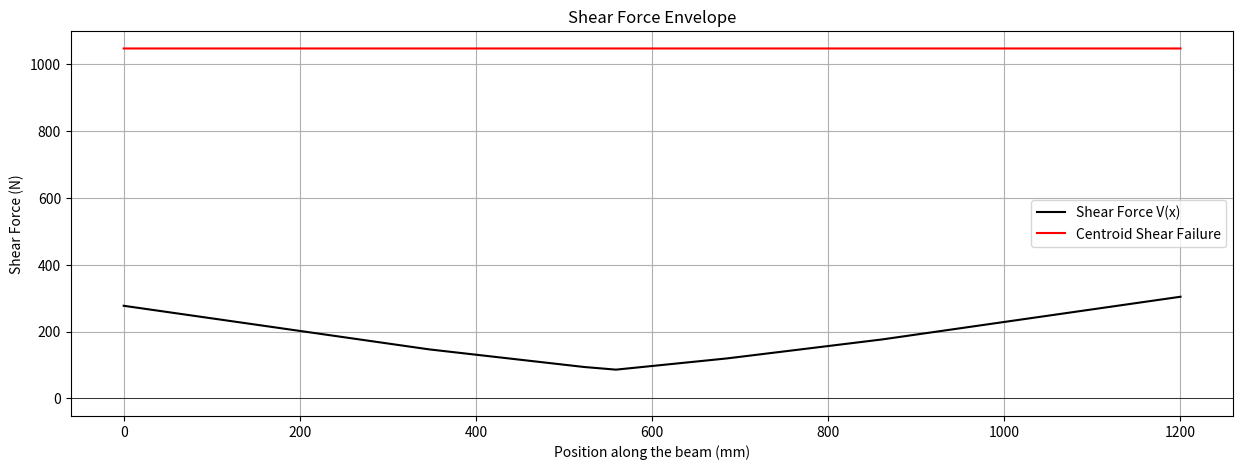
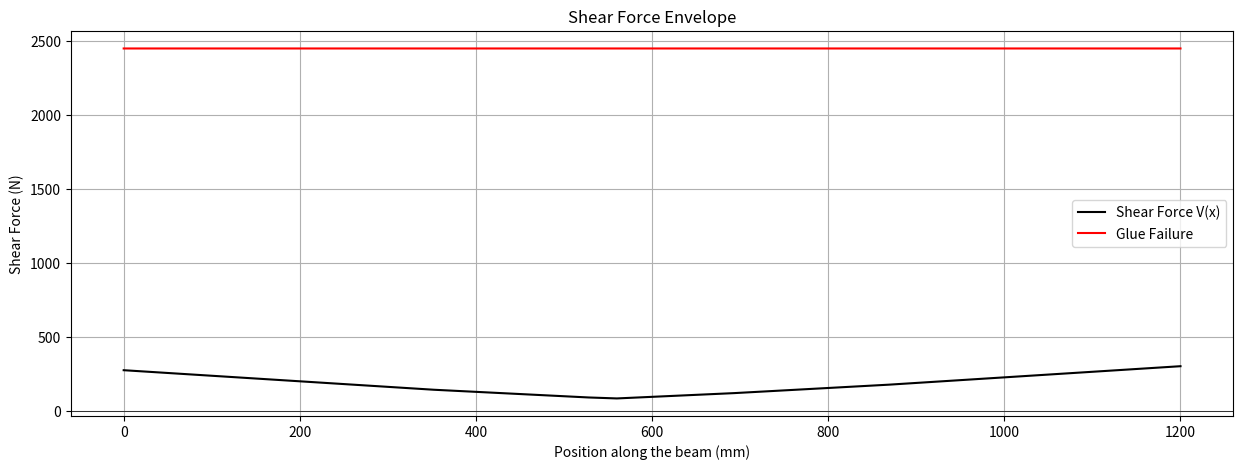
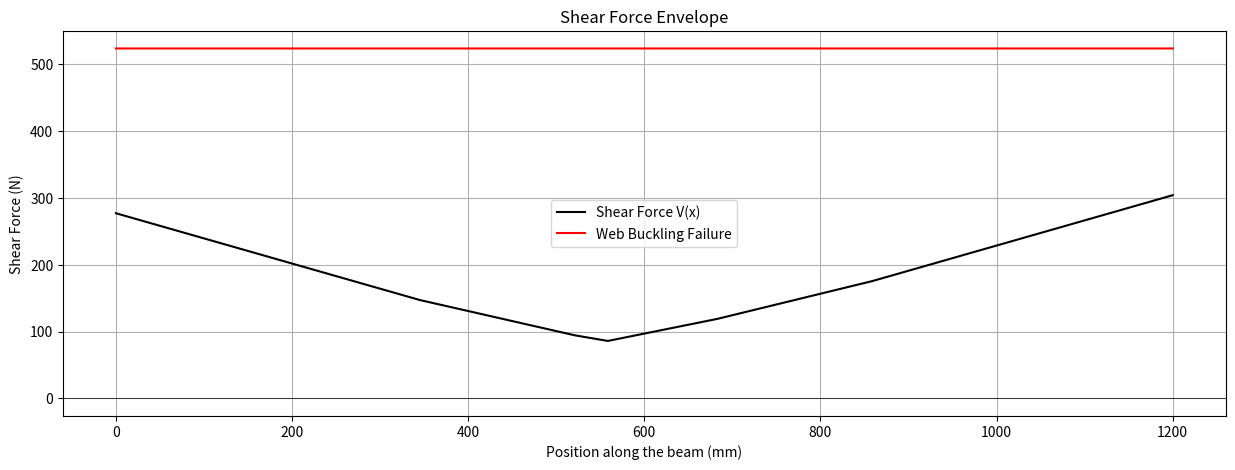
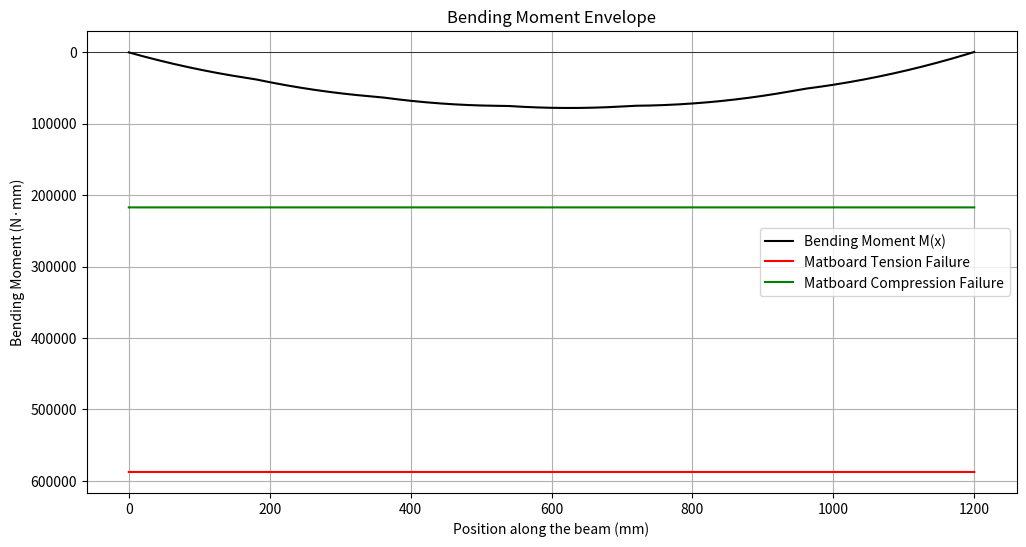
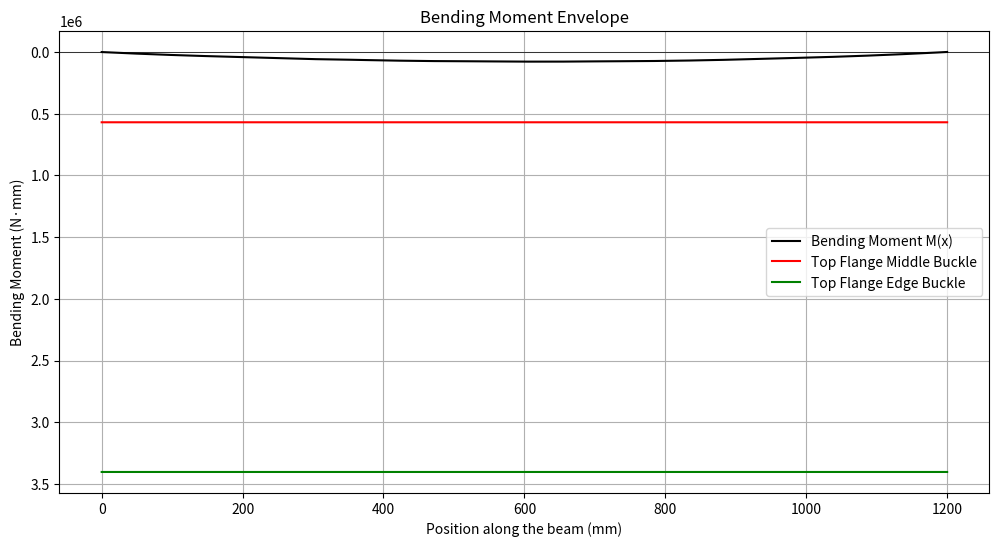
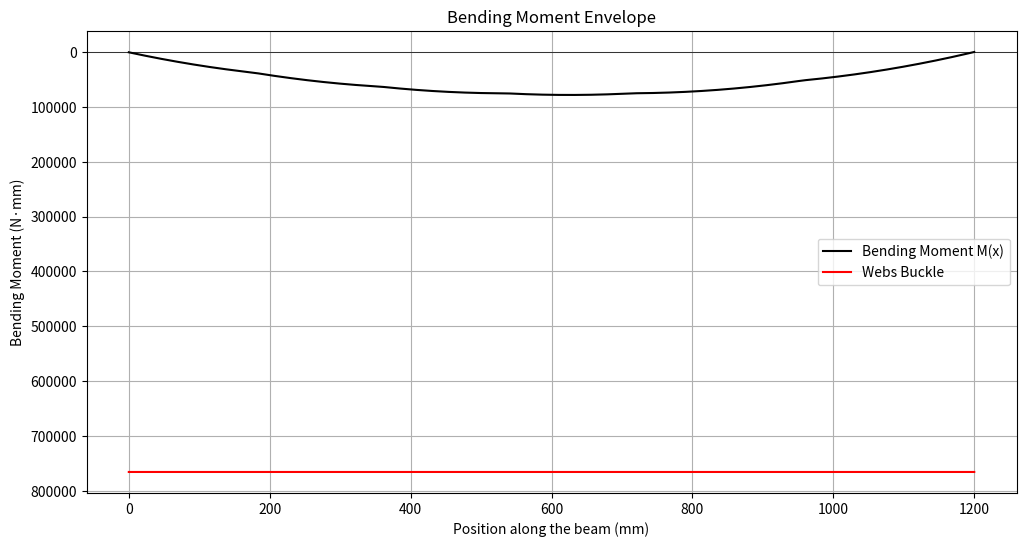

Recreate these plots in Python, in order.
# Import libraries to help with calculations and plotting
import numpy as np
import matplotlib.pyplot as plt
import math

#Calculate ybar
def calculate_ybar(shape_of_crosssection):
    sum_Ai_di = 0
    sum_Ai = 0
    for i in range(len(shape_of_crosssection)):
        # ybar = sum(Ai*di)/sum(Ai)
        sum_Ai_di += shape_of_crosssection[i][0] * shape_of_crosssection[i][1] * shape_of_crosssection[i][2]
        sum_Ai += shape_of_crosssection[i][0] * shape_of_crosssection[i][1]
    ybar = sum_Ai_di / sum_Ai
    return ybar

#Calculate I
def calculate_I(shape_of_cresssection, ybar):
    sum_I0 = 0
    sum_Ai_d2 = 0
    for i in range(len(shape_of_cresssection)):
        # I = sum(I0) + sum(Ai*(d)^2)
        sum_I0 += (shape_of_cresssection[i][0] * (shape_of_cresssection[i][1])**3) / 12
        d = shape_of_cresssection[i][2] - ybar
        sum_Ai_d2 += shape_of_cresssection[i][0] * shape_of_cresssection[i][1] * (d**2)
    I = sum_I0 + sum_Ai_d2
    return I

#Calculate for Q at certain height y
def calculate_Q(shape_of_crosssection, y, ybar):
    Q = 0
    for i in range(len(shape_of_crosssection)):
        b_i = shape_of_crosssection[i][0]
        h_i = shape_of_crosssection[i][1]
        y_i = shape_of_crosssection[i][2]  # centroid of the ith part from the bottom edge

        ytop_i = y_i + h_i / 2  # top edge of the ith part
        ybot_i = y_i - h_i / 2  # bottom edge of the ith part

        if y >= ytop_i:
            # entire part is below y
            A_i = b_i * h_i
            d_i = y_i - ybar
            Q += A_i * d_i
        elif y <= ybot_i:
            # entire part is above y; no contribution to Q
            continue
        else:
            # this part is partially below y
            h_partial = y - ybot_i
            A_i = b_i * h_partial
            centroid_i = ybot_i + h_partial / 2
            d_i = centroid_i - ybar
            Q += A_i * d_i

    return abs(Q)
            
#Calculate flextual stresses
def calculate_flextual_strss(max_BMD, ybar, height, I):
    # sigma = My/I
    if max_BMD > 0: # check the sign of the BMD
        tension_stress = max_BMD * ybar / I
        compression_stress = max_BMD * (height - ybar) / I
    else:
        compression_stress = max_BMD * ybar / I
        tension_stress= max_BMD * (height - ybar) / I
    return tension_stress, compression_stress

# Calculate shear stress
def calculate_tau(max_SFD, Q, I, b):
    # tau = VQ/Ib
    return (max_SFD * Q) / (I * b)

#Calculate flex_buck
def calculate_flex_buck(K, E, mu, t, b):
    # sigma_buck = (K*pi^2*E)/12*(1-mu^2)) * (t/b)^2
    return ((K * (math.pi**2) * E) / (12 * (1 - mu**2))) * ((t / b)**2)

#Calculate shear buck
def  calculate_shear_buck(E, mu, t, a, h):
    # tau_buck = (5*pi^2*E)/12*(1-mu^2)) * ((t/a)^2 + (t/h)^2)
    return ((5 * (math.pi**2) * E) / (12 * (1 - mu**2))) * ((t / a)**2 + (t / h)**2)

#Calculate FOS
def calculate_FOS(sigma_ten, sigma_bot, sigma_comp, sigma_top, sigma_buck1, sigma_buck2, sigma_buck3, tau_max, tau_cent, tau_glue_max, tau_glue, tau_buck):
    FOS = {}
    FOS['tension'] = sigma_ten / sigma_bot
    FOS['compression'] = sigma_comp / sigma_top
    FOS['flexbuck1'] = sigma_buck1 / sigma_top
    FOS['flexbuck2'] = sigma_buck2 / sigma_top
    FOS['flexbuck3'] = sigma_buck3 / sigma_top
    FOS['shear'] = tau_max / tau_cent
    FOS['glue'] = tau_glue_max / tau_glue
    FOS['shearbuck'] = tau_buck / tau_cent
    return FOS

#Visualizing; finding the shear force and bending moment capacities 
def visualize(FOS, max_BMD, max_SFD):
    M_fail_ten = [0] * 1201
    M_fail_comp = [0] * 1201
    M_fail_buck1 = [0] * 1201
    M_fail_buck2 = [0] * 1201
    M_fail_buck3 = [0] * 1201
    V_fail_shear = [0] * 1201
    V_fail_glue = [0] * 1201
    V_fail_buck = [0] * 1201
    for i in range(1201):
        M_fail_ten[i] = FOS['tension'] * max_BMD
        M_fail_comp[i] = FOS['compression'] * max_BMD
        M_fail_buck1[i] = FOS['flexbuck1'] * max_BMD
        M_fail_buck2[i] = FOS['flexbuck2'] * max_BMD
        M_fail_buck3[i] = FOS['flexbuck3'] * max_BMD
        V_fail_shear[i] = FOS['shear'] * max_SFD
        V_fail_glue[i] = FOS['glue'] * max_SFD
        V_fail_buck[i] = FOS['shearbuck'] * max_SFD
    return M_fail_ten, M_fail_comp, M_fail_buck1, M_fail_buck2, M_fail_buck3, V_fail_shear, V_fail_glue, V_fail_buck

if __name__ == '__main__':
    # Beam properties
    L = 1200  # Length of the beam in mm
    n = 1200  # divide in 1 mm
    sigma_ten = 30 # maximum tension stress for matboard
    sigma_comp = 6 # maximum compression stress for matboard
    tau_max = 4 # maximum shear stress for matboard
    tau_glue_max = 2 # maximum shear stress for glue
    E = 4000 # Young’s modulus
    mu = 0.2 # Poisson's ratio
    P = 400   # weight of whole train
    x = np.linspace(0, L, 1201)   # linspace to approximate the beam length
    x_train = [-856, -680, -516, -340, -176, 0]  # distance/length between point loads
    point_loads = [135/2, 135/2, 135/2, 135/2, 182/2, 182/2]
    dx = 1
    SFD = [[] for i in range(2057)]
    BMD = [[] for i in range(2057)]
    for xj in range(2057): # beginning at the first wheel on the bridge and stop at the last train leaving the bridge
        train_location = [0, 0, 0, 0, 0, 0] #reset train's location when it moves forward 1mm
        moment_A = 0
        Fyb = 0
        Fya = 0
        total_load = 0
        #reset all the number to 0 when the train has moved
        for i in range(len(x_train)):
            train_location[i] = x_train[i] + xj #set the location of the train
            if 0 <= train_location[i] <= 1200: #detect whether the wheel is on the bridge or not
                moment_A += point_loads[i] * train_location[i] # calculate the moment
                total_load += point_loads[i] #calculate the total load
        Fyb = moment_A / L #calculate the reaction force at the end of the bridge
        Fya = total_load - Fyb #calculate the reaction force at the beginning of the bridge
        cur_SFD = np.full(n + 1, Fya) #initial set of SFD
        #create cur_SFD at one single location of the train
        for i in range(len(x_train)):
            if 0 <= train_location[i] <= 1200:
                indices = x >= train_location[i]
                cur_SFD[indices] -= point_loads[i]
        #calculate BMD
        cur_BMD = np.cumsum(cur_SFD) * dx
        # put all SFD and BMD into SFE and BME
        SFD[xj].append(cur_SFD.tolist())
        BMD[xj].append(cur_BMD.tolist())
    #initial sets for maximum SFD and BMD
    SFE = [0] * 1201
    BME = [0] * 1201
    # find maximum SFD and BMD
    BME_dis = 0
    for i in range(1201):
        for xj in range(2057):
            if abs(SFE[i]) <= abs(SFD[xj][0][i]):
                SFE[i] = abs(SFD[xj][0][i])
            if abs(BME[i]) <= abs(BMD[xj][0][i]):
                BME[i] = BMD[xj][0][i]
    max_SFD = SFE[0]
    max_BMD = BME[0]
    for i in range(1201):
        if max_SFD <= SFE[i]:
            max_SFD = SFE[i]
            max_SFD_dis = i
        if max_BMD <= BME[i]:
            max_BMD = BME[i]
            max_BMD_dis = i
    for xj in range(2057):
        if BMD[xj][0][643] == max_BMD:
            print(xj)
            break
    shape_of_design0 = [
    #length(b),height(h),dis of centroid to bot edge(y)
    [120, 1.27, 119.405], # top piece
    [120, 1.27, 118.135], #glue tape
    [5, 1.27, 116.865], #glue tape
    [5, 1.27, 116.865],
    [1.27, 114.96, 58.75],
    [1.27, 114.96, 58.75],
    [75, 1.27, 0.635] #bot piece
    ]
    '''
    -------------------
      --           --
      -             -
      -             -
      -             -
      -             -
      -             -
      ---------------
    '''

    ybar = calculate_ybar(shape_of_design0)
    I = calculate_I(shape_of_design0, ybar)
    Qcent = calculate_Q(shape_of_design0, ybar, ybar)
    Qglue = calculate_Q(shape_of_design0, 117.5, ybar)
    sigma_bot, sigma_top = calculate_flextual_strss(max_BMD, ybar, 120.04, I)
    tau_cent = calculate_tau(max_SFD, Qcent, I, 2.54)
    tau_glue = calculate_tau(max_SFD, Qglue, I, 10)
    sigma_buck1 = calculate_flex_buck(4, E, mu, 2.54, 75)
    sigma_buck2 = calculate_flex_buck(0.425, E, mu, 2.54, 10)
    sigma_buck3 = calculate_flex_buck(6, E, mu, 1.27, 117.5 - ybar)
    tau_buck = calculate_shear_buck(E, mu, 1.27, float('inf'), 117.5)
    FOS = calculate_FOS(sigma_ten, sigma_bot, sigma_comp, sigma_top, sigma_buck1, sigma_buck2, sigma_buck3, tau_max, tau_cent, tau_glue_max, tau_glue, tau_buck)
    M_fail_ten, M_fail_comp, M_fail_buck1, M_fail_buck2, M_fail_buck3, V_fail_shear, V_fail_glue, V_fail_buck = visualize(FOS, max_BMD, max_SFD)
    print("Centroid Axis ybar:", ybar)
    print("Second moment of inertia:", I)
    print("Q at centroid", Qcent)
    print("Q at glue:", Qglue)
    print("Maximum shear force:", max_SFD)
    print("Maximum bending moment:", max_BMD)
    print("Maximum tensile flexural stress:", sigma_bot)
    print("Maximum compressive flexural stress:", sigma_top)
    print("Max shear stress at centroid:", tau_cent)
    print("Max shear stress at glue:", tau_glue)
    print("Top flange middle bucking stress:", sigma_buck1)
    print("Top flange edge bucking stress:", sigma_buck2)
    print("Webs buckling stress:", sigma_buck3)
    print("Shear buckling on webs:", tau_buck)
    print("FOS of different failure mode:",FOS)
    #graphing
    # plotting SFD vs. centroid shear failure
    plt.figure(figsize=(15, 5))
    plt.plot(x, SFE, label='Shear Force V(x)', color='black')
    plt.plot(x, V_fail_shear, label='Centroid Shear Failure', color='red')
    plt.title('Shear Force Envelope')
    plt.xlabel('Position along the beam (mm)')
    plt.ylabel('Shear Force (N)')
    plt.grid(True)
    plt.axhline(0, color='black', linewidth=0.5)
    plt.legend()
    plt.show()

    # plotting SFD vs. glue failure
    plt.figure(figsize=(15, 5))
    plt.plot(x, SFE, label='Shear Force V(x)', color='black')
    plt.plot(x, V_fail_glue, label='Glue Failure', color='red')
    plt.title('Shear Force Envelope')
    plt.xlabel('Position along the beam (mm)')
    plt.ylabel('Shear Force (N)')
    plt.grid(True)
    plt.axhline(0, color='black', linewidth=0.5)
    plt.legend()
    plt.show()

    # plotting SFD vs. web buckling failure
    plt.figure(figsize=(15, 5))
    plt.plot(x, SFE, label='Shear Force V(x)', color='black')
    plt.plot(x, V_fail_buck, label='Web Buckling Failure', color='red')
    plt.title('Shear Force Envelope')
    plt.xlabel('Position along the beam (mm)')
    plt.ylabel('Shear Force (N)')
    plt.grid(True)
    plt.axhline(0, color='black', linewidth=0.5)
    plt.legend()
    plt.show()

    # plotting BMD vs. matboard tension and compression failure
    plt.figure(figsize=(12, 6))
    plt.gca().invert_yaxis()
    plt.plot(x, BME, label='Bending Moment M(x)', color='black')
    plt.plot(x, M_fail_ten, label='Matboard Tension Failure', color='red')
    plt.plot(x, M_fail_comp, label='Matboard Compression Failure', color='green')
    plt.title('Bending Moment Envelope')
    plt.xlabel('Position along the beam (mm)')
    plt.ylabel('Bending Moment (N·mm)')
    plt.grid(True)
    plt.axhline(0, color='black', linewidth=0.5)
    plt.legend()
    plt.show()

    # plotting BMD vs. top flange buckling failure
    plt.figure(figsize=(12, 6))
    plt.gca().invert_yaxis()
    plt.plot(x, BME, label='Bending Moment M(x)', color='black')
    plt.plot(x, M_fail_buck1, label='Top Flange Middle Buckle', color='red')
    plt.plot(x, M_fail_buck2, label='Top Flange Edge Buckle', color='green')
    plt.title('Bending Moment Envelope')
    plt.xlabel('Position along the beam (mm)')
    plt.ylabel('Bending Moment (N·mm)')
    plt.grid(True)
    plt.axhline(0, color='black', linewidth=0.5)
    plt.legend()
    plt.show()

    # plotting BMD vs. web buckling failure
    plt.figure(figsize=(12, 6))
    plt.gca().invert_yaxis()
    plt.plot(x, BME, label='Bending Moment M(x)', color='black')
    plt.plot(x, M_fail_buck3, label='Webs Buckle', color='red')
    plt.title('Bending Moment Envelope')
    plt.xlabel('Position along the beam (mm)')
    plt.ylabel('Bending Moment (N·mm)')
    plt.grid(True)
    plt.axhline(0, color='black', linewidth=0.5)
    plt.legend()
    plt.show()
